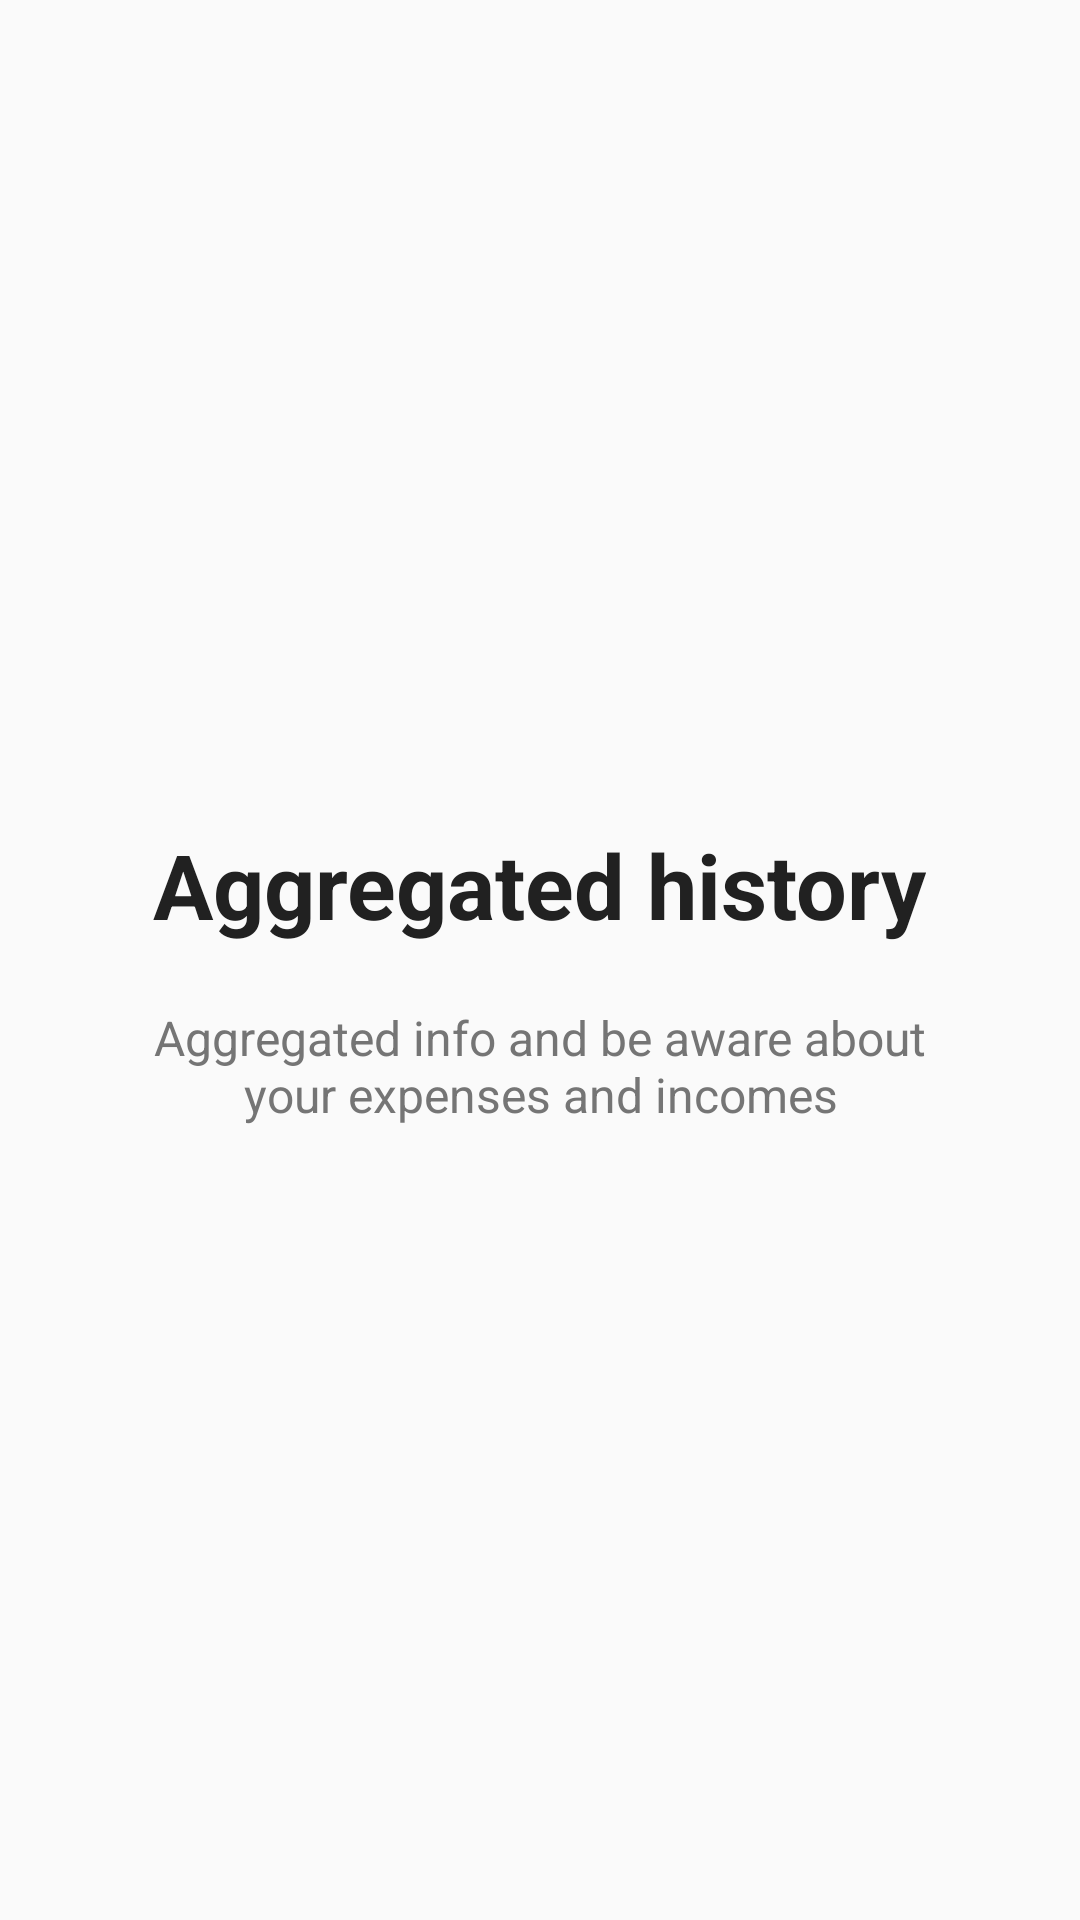

Write the Android layout XML for this screen, with the resource values it uses.
<!-- AndroidManifest.xml: application theme AppTheme -->
<!-- res/layout/intro_view_history.xml -->
<?xml version="1.0" encoding="utf-8"?>
<androidx.constraintlayout.widget.ConstraintLayout
    xmlns:android="http://schemas.android.com/apk/res/android"
    xmlns:app="http://schemas.android.com/apk/res-auto"
    android:layout_width="match_parent"
    android:layout_height="match_parent">

    <LinearLayout
        android:layout_width="wrap_content"
        android:layout_height="wrap_content"
        android:gravity="center_horizontal"
        android:orientation="vertical"
        app:layout_constraintBottom_toBottomOf="parent"
        app:layout_constraintEnd_toEndOf="parent"
        app:layout_constraintStart_toStartOf="parent"
        app:layout_constraintTop_toTopOf="parent">

        <ImageView
            android:layout_width="wrap_content"
            android:layout_height="wrap_content"
            android:contentDescription="@string/aggregated_history"
            android:src="@drawable/chart" />

        <TextView
            android:layout_width="wrap_content"
            android:layout_height="wrap_content"
            android:layout_marginTop="10dp"
            android:text="@string/aggregated_history"
            android:textColor="@color/colorPrimaryText"
            android:textSize="@dimen/slide_title"
            android:textStyle="bold" />

        <TextView
            android:layout_width="wrap_content"
            android:layout_height="wrap_content"
            android:layout_marginTop="20dp"
            android:paddingStart="@dimen/desc_padding"
            android:paddingEnd="@dimen/desc_padding"
            android:text="@string/aggregated_info_and_be_aware_about_your_expenses_and_incomes"
            android:textAlignment="center"
            android:textColor="@color/colorSecondaryText"
            android:textSize="@dimen/slide_desc" />

    </LinearLayout>


</androidx.constraintlayout.widget.ConstraintLayout>
<!-- resources referenced by this layout -->
<resources>
  <color name="colorPrimaryText">#212121</color>
  <color name="colorSecondaryText">#757575</color>
  <dimen name="desc_padding">40dp</dimen>
  <dimen name="slide_desc">16sp</dimen>
  <dimen name="slide_title">30sp</dimen>
  <string name="aggregated_history">Aggregated history</string>
  <string name="aggregated_info_and_be_aware_about_your_expenses_and_incomes">Aggregated info and be aware about your expenses and incomes</string>
  <style name="AppTheme" parent="Theme.AppCompat.Light.DarkActionBar">
          
          <item name="colorPrimary">@color/colorPrimary</item>
          <item name="colorPrimaryDark">@color/colorPrimaryDark</item>
          <item name="colorAccent">@color/colorAccent</item>
      </style>
  <color name="colorPrimary">#607D8B</color>
  <color name="colorPrimaryDark">#455A64</color>
  <color name="colorAccent">#8BC34A</color>
</resources>
